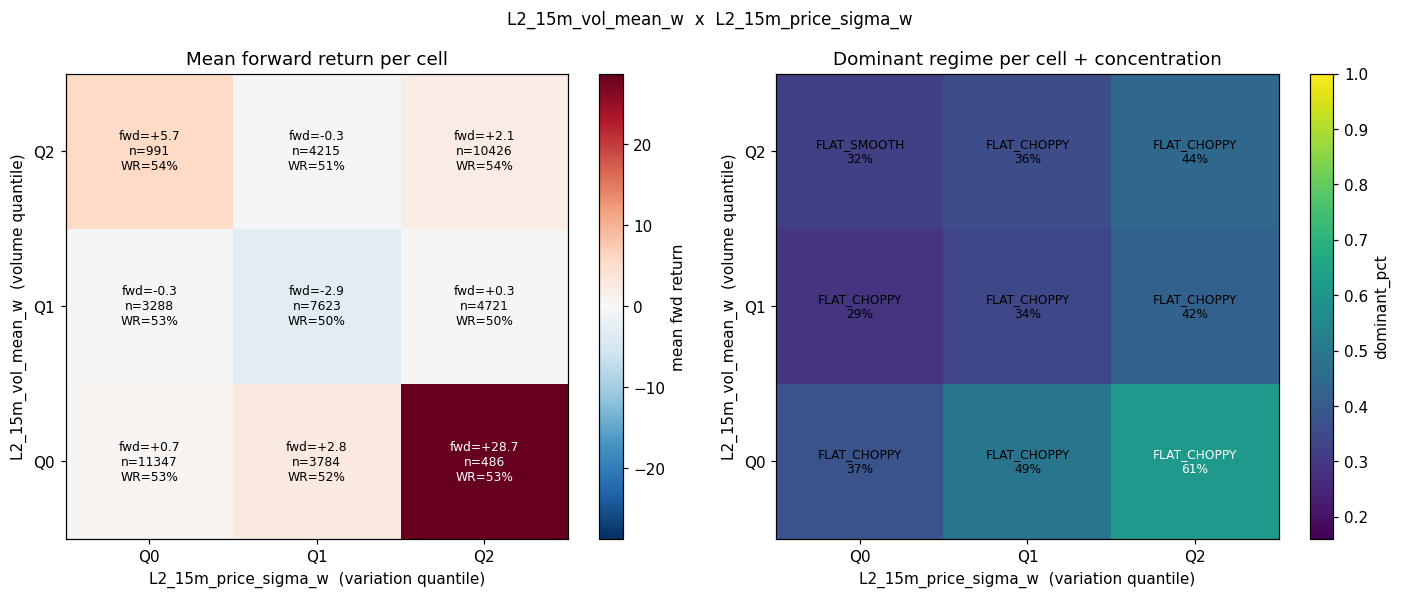

The data file committed next to this chart (first rows):
vol_q, var_q, n, dominant_regime, dominant_pct, mean_fwd, std_fwd, win_rate, pct_UP_SMOOTH, pct_UP_CHOPPY, pct_DOWN_SMOOTH, pct_DOWN_CHOPPY, pct_FLAT_SMOOTH, pct_FLAT_CHOPPY
0, 0, 11347, FLAT_CHOPPY, 0.3736, 0.6661, 29.33, 0.5261, 0.1785, 0.08081, 0.06839, 0.04865, 0.25, 0.3736
0, 1, 3784, FLAT_CHOPPY, 0.4876, 2.784, 37.9, 0.5198, 0.1298, 0.05259, 0.07875, 0.06369, 0.1876, 0.4876
0, 2, 486, FLAT_CHOPPY, 0.6132, 28.7, 172.4, 0.5267, 0.05967, 0.03086, 0.04733, 0.04527, 0.2037, 0.6132
1, 0, 3288, FLAT_CHOPPY, 0.2892, -0.3486, 50.35, 0.5347, 0.1749, 0.08881, 0.1286, 0.06813, 0.2503, 0.2892
1, 1, 7623, FLAT_CHOPPY, 0.3377, -2.916, 54.67, 0.5003, 0.1312, 0.0875, 0.1269, 0.0652, 0.2516, 0.3377
1, 2, 4721, FLAT_CHOPPY, 0.4209, 0.2705, 66.68, 0.5037, 0.1671, 0.07774, 0.1004, 0.07032, 0.1635, 0.4209
2, 0, 991, FLAT_SMOOTH, 0.3179, 5.735, 39.89, 0.5449, 0.1816, 0.1251, 0.03027, 0.06054, 0.3179, 0.2846
2, 1, 4215, FLAT_CHOPPY, 0.3573, -0.2516, 52.37, 0.5146, 0.153, 0.1008, 0.07307, 0.05979, 0.256, 0.3573
2, 2, 10426, FLAT_CHOPPY, 0.4432, 2.115, 108.2, 0.5355, 0.1353, 0.08805, 0.1307, 0.0775, 0.1252, 0.4432
